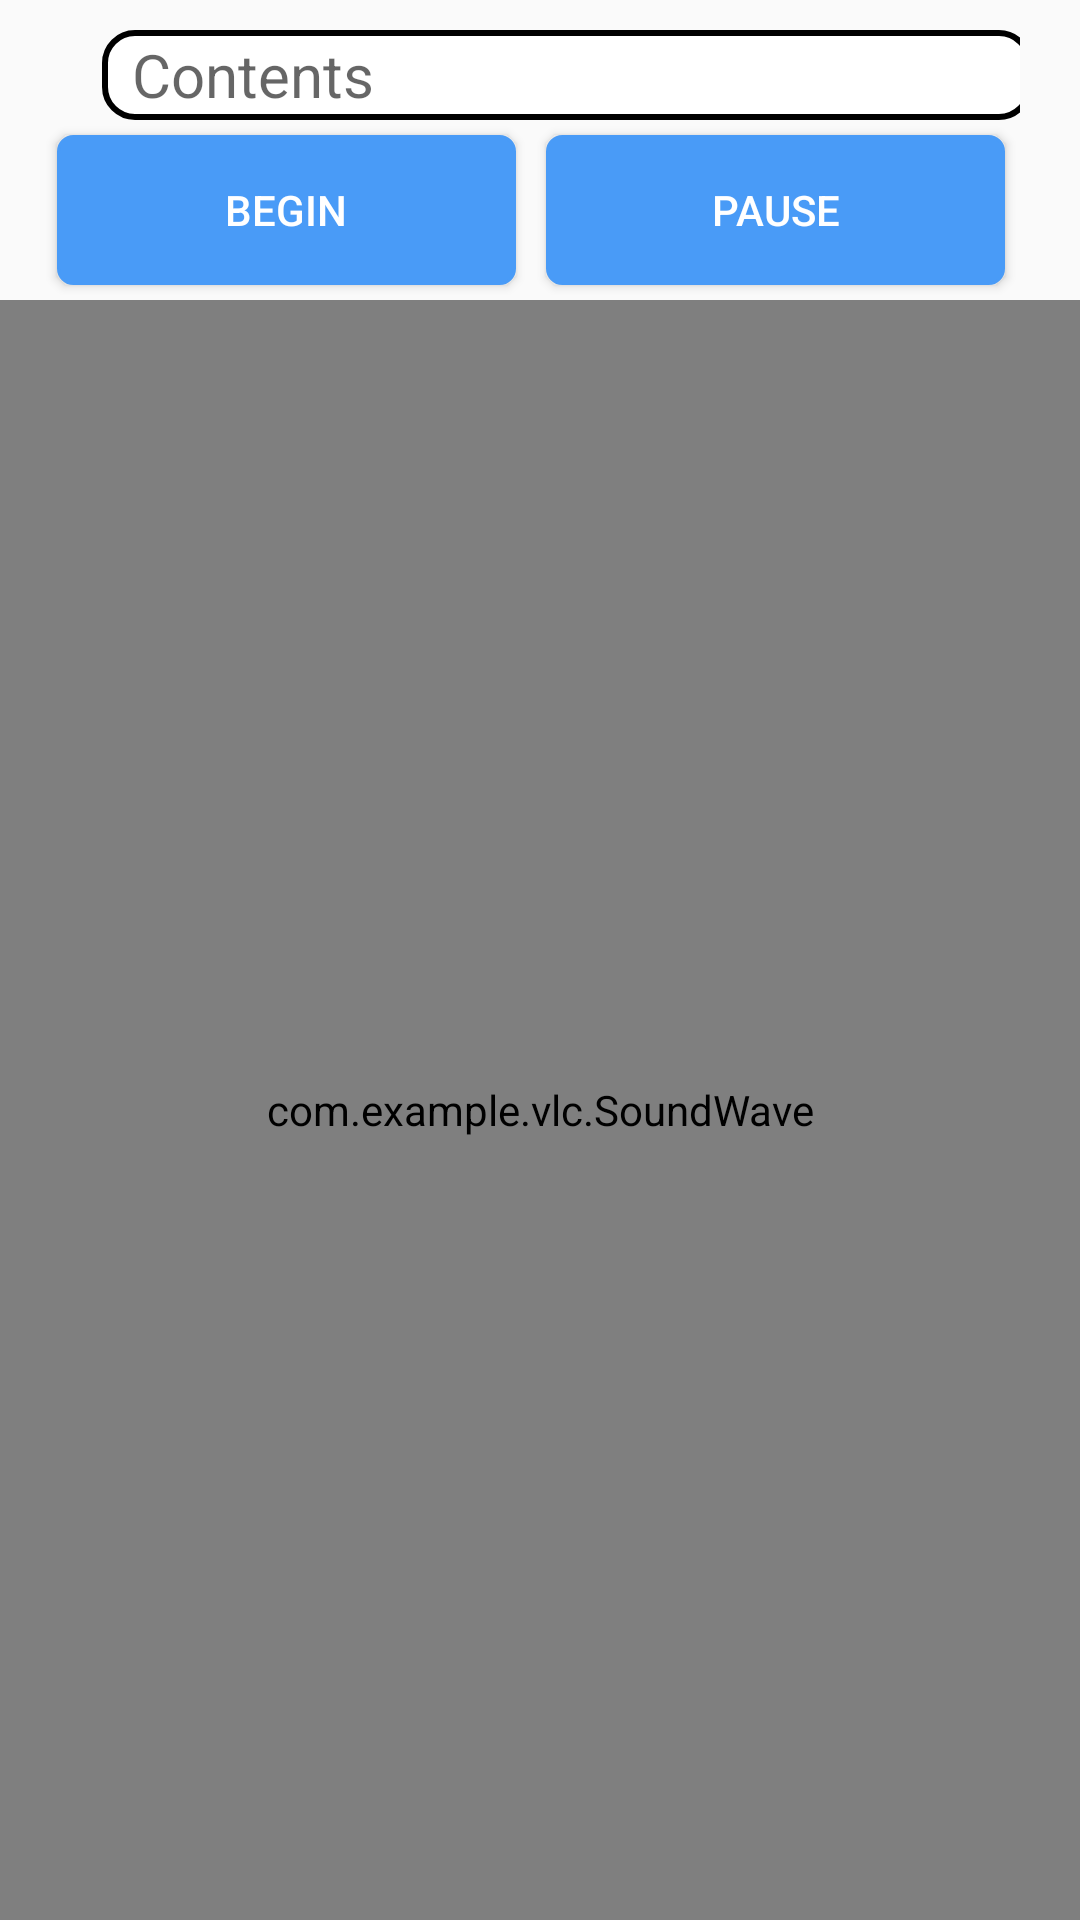

This screen was rendered from an Android layout file. Write that file and the resources it references.
<!-- AndroidManifest.xml: application theme AppTheme -->
<!-- res/layout/fragment_detection.xml -->
<?xml version="1.0" encoding="utf-8"?>
<RelativeLayout xmlns:android="http://schemas.android.com/apk/res/android"
    android:layout_width="match_parent"
    android:layout_height="match_parent" >

    <LinearLayout
        android:id="@+id/ID_linearLayout"
        android:layout_width="wrap_content"
        android:layout_height="30dp"

        android:layout_centerHorizontal="true"
        android:layout_marginTop="10dp"
        android:layout_marginLeft="20dp"
        android:layout_marginRight="20dp"
        android:gravity="center_vertical"
        android:orientation="horizontal" >



        <LinearLayout
            android:layout_width="310dp"
            android:layout_height="match_parent"
            android:layout_marginLeft="14dp"
            android:layout_marginRight="30dp"
            android:background="@drawable/my01_bg"
            android:gravity="center_vertical" >

            <TextView
                android:id="@+id/detected_id"
                android:layout_width="wrap_content"
                android:layout_height="wrap_content"
                android:layout_marginLeft="10dp"
                android:hint="Contents"
                android:textColor="#000"
                android:textSize="20sp" />
        </LinearLayout>
    </LinearLayout>



    <TextView
        android:id="@+id/detect_status_tv"
        android:layout_width="wrap_content"
        android:layout_height="0dp"
        android:layout_alignLeft="@+id/ID_linearLayout"
        android:layout_below="@+id/ID_linearLayout"
        android:layout_marginLeft="14dp"
        android:layout_marginTop="0dp"
        android:textColor="#000"
        android:textSize="20sp"
        android:hint="检测状态..." />

    <LinearLayout
        android:id="@+id/button_linearLayout"
        android:layout_width="match_parent"
        android:layout_height="60dp"
        android:layout_below="@+id/detect_status_tv"
        android:gravity="center_vertical"
        android:orientation="horizontal"
        android:layout_marginTop="0dp"
        android:layout_marginRight="20dp"
        android:layout_marginLeft="14dp" >

        <Button
            android:id="@+id/start_detect_btn"
            android:layout_width="match_parent"
            android:layout_height="match_parent"
            android:layout_gravity="center"
            android:layout_margin="5dp"
            android:layout_weight="1"
            android:background="@drawable/button_bg01"
            android:text="Begin"
            android:textColor="@android:color/white" />

        <Button
            android:id="@+id/stop_detect_btn"
            android:layout_width="match_parent"
            android:layout_height="match_parent"
            android:gravity="center"
            android:layout_weight="1"
            android:layout_margin="5dp"
            android:background="@drawable/button_bg01"
            android:textColor="@android:color/white"
            android:text="Pause" />

    </LinearLayout>


    <com.example.vlc.SoundWave
        android:id="@+id/soundwave"
        android:layout_width="fill_parent"
        android:layout_height="fill_parent"
        android:layout_below="@+id/button_linearLayout"
        android:layout_marginLeft="0dp"
        android:layout_marginRight="0dp"
        android:layout_marginTop="0dp" />


</RelativeLayout>
<!-- resources referenced by this layout -->
<resources>
  <!-- drawable button_bg01 (drawable) -->
  <?xml version="1.0" encoding="utf-8"?>
  <selector xmlns:android="http://schemas.android.com/apk/res/android">
      <item android:state_enabled="false">
          <shape xmlns:android="http://schemas.android.com/apk/res/android" >
  		    <corners android:radius="5dp"/>
  		    <solid android:color="#8d8d8d"/>
  		    <stroke android:width="1dp" android:color="#8d8d8d"/>
  			
  		</shape>
            
      </item>
      <item android:state_enabled="true">
       	<shape xmlns:android="http://schemas.android.com/apk/res/android" >
  		    <corners android:radius="5dp"/>
  		    <solid android:color="#499BF7"/>
  		    <stroke android:width="1dp" android:color="#499BF7"/>
  		
  		</shape>
      </item> 
  </selector>
  <!-- drawable my01_bg (drawable) -->
  <?xml version="1.0" encoding="utf-8"?>
   
  <shape xmlns:android="http://schemas.android.com/apk/res/android">   
      
      <solid android:color="#FFFFFF" />  
      
      
  	<stroke
  			android:width="2dp"
  			android:color="#000000" />
  	   
       <corners android:radius="10dp" /> 
             
  </shape>
  <style name="AppTheme" parent="AppBaseTheme">
          
      </style>
  <style name="AppBaseTheme" parent="Theme.AppCompat.Light">
          
      </style>
</resources>
